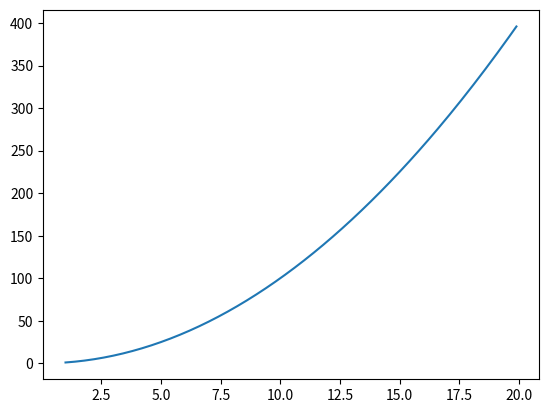

Reproduce this figure in Python. (Note: this script raises an exception after producing the figure.)
# matplotlib inline
import matplotlib.pyplot as plt
import numpy as np
%matplotlib inline
x=np.arange(1,20,0.1)
y=x **2
plt.plot(x,y)
plot.show() 